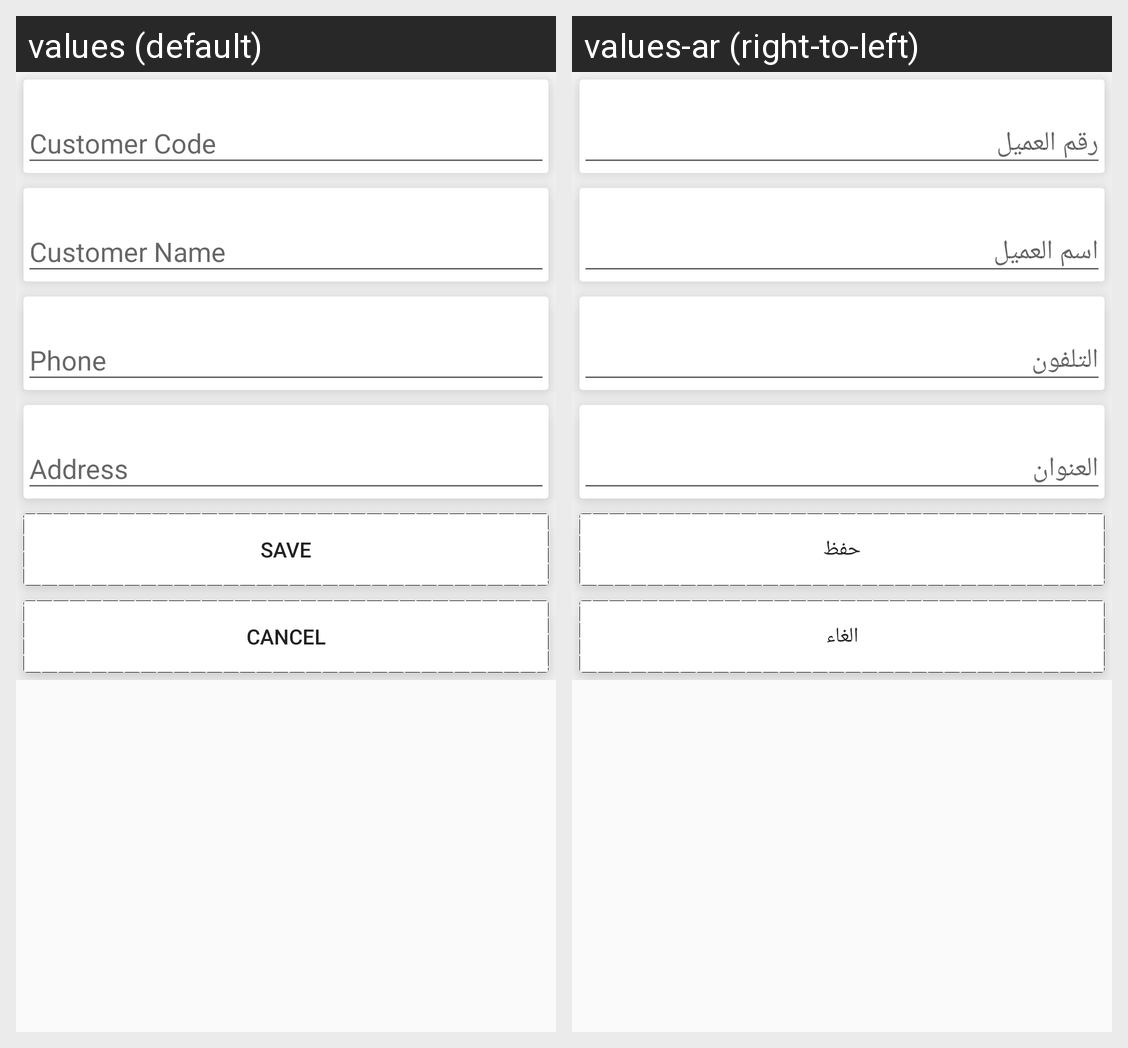

Translations of the strings shown on this Android screen, per locale in the grid:
Android screen res/layout/activity_customers_add_edit.xml rendered under 2 locales, left to right: values (default), values-ar (right-to-left). Device: Nexus 5 (rendered at 1080×1920; each locale shown at half size, 540×960, under a caption strip naming it); theme AppTheme.
Strings drawn on this screen, with the default value and each locale's value (text and hints the layout hard-codes, and strings that could not be matched under every locale, appear in the picture but are not listed):

save
  values: Save
  values-ar: حفظ

cancel
  values: Cancel
  values-ar: الغاء
